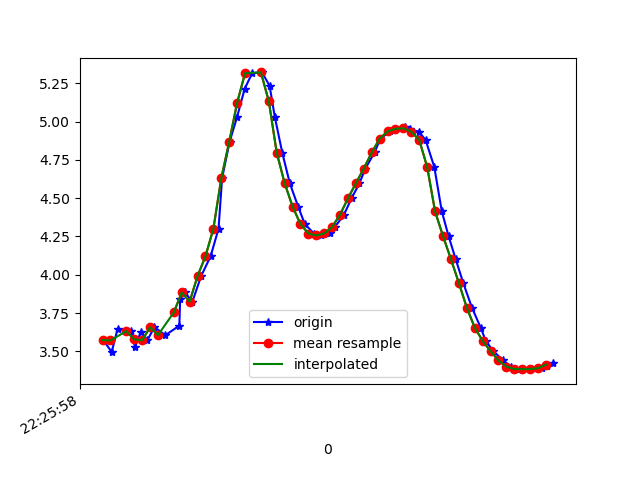

Source data for this figure (header and first rows):
1617747958342, 443594986188369, 3.5729887, -4.1886735, 8.107329
1617747958363, 443595005419139, 3.496, -4.138, 8.167
1617747958378, 443595024649909, 3.645, -4.197, 8.071
1617747958413, 443595043880679, 3.632, -4.123, 8.115
1617747958422, 443595063111449, 3.527, -4.163, 8.141
1617747958437, 443595082342219, 3.629, -4.111, 8.122
1617747958453, 443595101572989, 3.571, -4.053, 8.177
1617747958471, 443595120803759, 3.657, -4.129, 8.101
1617747958499, 443595140034529, 3.606, -4.408, 7.975
1617747958534, 443595159265299, 3.667, -3.958, 8.181
1617747958536, 443595178496069, 3.84, -3.88, 8.139
1617747958548, 443595197726839, 3.884, -3.662, 8.218
1617747958567, 443595216957609, 3.824, -3.452, 8.336
1617747958589, 443595236188379, 3.991, -3.381, 8.287
1617747958613, 443595255419149, 4.121, -3.642, 8.111
1617747958633, 443595274649919, 4.301, -4.209, 7.735
1617747958642, 443595293880689, 4.631, -4.908, 7.106
1617747958661, 443595313111459, 4.869, -5.726, 6.288
1617747958680, 443595332342229, 5.032, -6.607, 5.202
1617747958699, 443595351572999, 5.215, -7.376, 3.8
1617747958718, 443595370803769, 5.317, -7.923, 2.236
1617747958743, 443595390034539, 5.322, -8.205, 0.6322
1617747958762, 443595409265309, 5.234, -8.244, -0.8287
1617747958775, 443595428496079, 5.033, -8.189, -1.91
1617747958794, 443595447726849, 4.797, -8.199, -2.411
1617747958813, 443595466957619, 4.598, -8.275, -2.533
1617747958834, 443595486188389, 4.445, -8.339, -2.595
1617747958851, 443595505419159, 4.331, -8.361, -2.716
1617747958874, 443595524649929, 4.269, -8.33, -2.901
1617747958892, 443595543880699, 4.257, -8.257, -3.122
1617747958914, 443595563111469, 4.27, -8.187, -3.284
1617747958927, 443595582342239, 4.312, -8.167, -3.279
1617747958950, 443595601573009, 4.393, -8.197, -3.091
1617747958969, 443595620803779, 4.499, -8.24, -2.81
1617747958989, 443595640034549, 4.598, -8.282, -2.512
1617747959004, 443595659265319, 4.694, -8.327, -2.16
1617747959027, 443595678496089, 4.799, -8.375, -1.695
1617747959042, 443595697726859, 4.889, -8.419, -1.123
1617747959066, 443595716957629, 4.936, -8.457, -0.3789
1617747959080, 443595736188399, 4.954, -8.431, 0.6502
1617747959103, 443595755419169, 4.963, -8.241, 1.869
1617747959117, 443595774649939, 4.95, -7.865, 3.112
1617747959139, 443595793880709, 4.934, -7.346, 4.211
1617747959156, 443595813111479, 4.88, -6.748, 5.166
1617747959178, 443595832342249, 4.704, -6.064, 6.095
1617747959197, 443595851573019, 4.413, -5.019, 7.168
1617747959214, 443595870803789, 4.253, -4.797, 7.412
1617747959232, 443595890034559, 4.102, -4.417, 7.727
1617747959251, 443595909265329, 3.947, -4.198, 7.927
1617747959273, 443595928496099, 3.786, -4.022, 8.095
1617747959295, 443595947726869, 3.655, -3.871, 8.228
1617747959308, 443595966957639, 3.568, -3.781, 8.307
1617747959327, 443595986188409, 3.5, -3.734, 8.357
1617747959352, 443596005419179, 3.44, -3.702, 8.396
1617747959372, 443596024649949, 3.4, -3.689, 8.419
1617747959384, 443596043880719, 3.384, -3.689, 8.425
1617747959403, 443596063111489, 3.383, -3.683, 8.428
1617747959422, 443596082342259, 3.384, -3.66, 8.437
1617747959450, 443596101573029, 3.389, -3.639, 8.444
1617747959462, 443596120803799, 3.404, -3.63, 8.442
1617747959479, 443596140034569, 3.422, -3.628, 8.436
